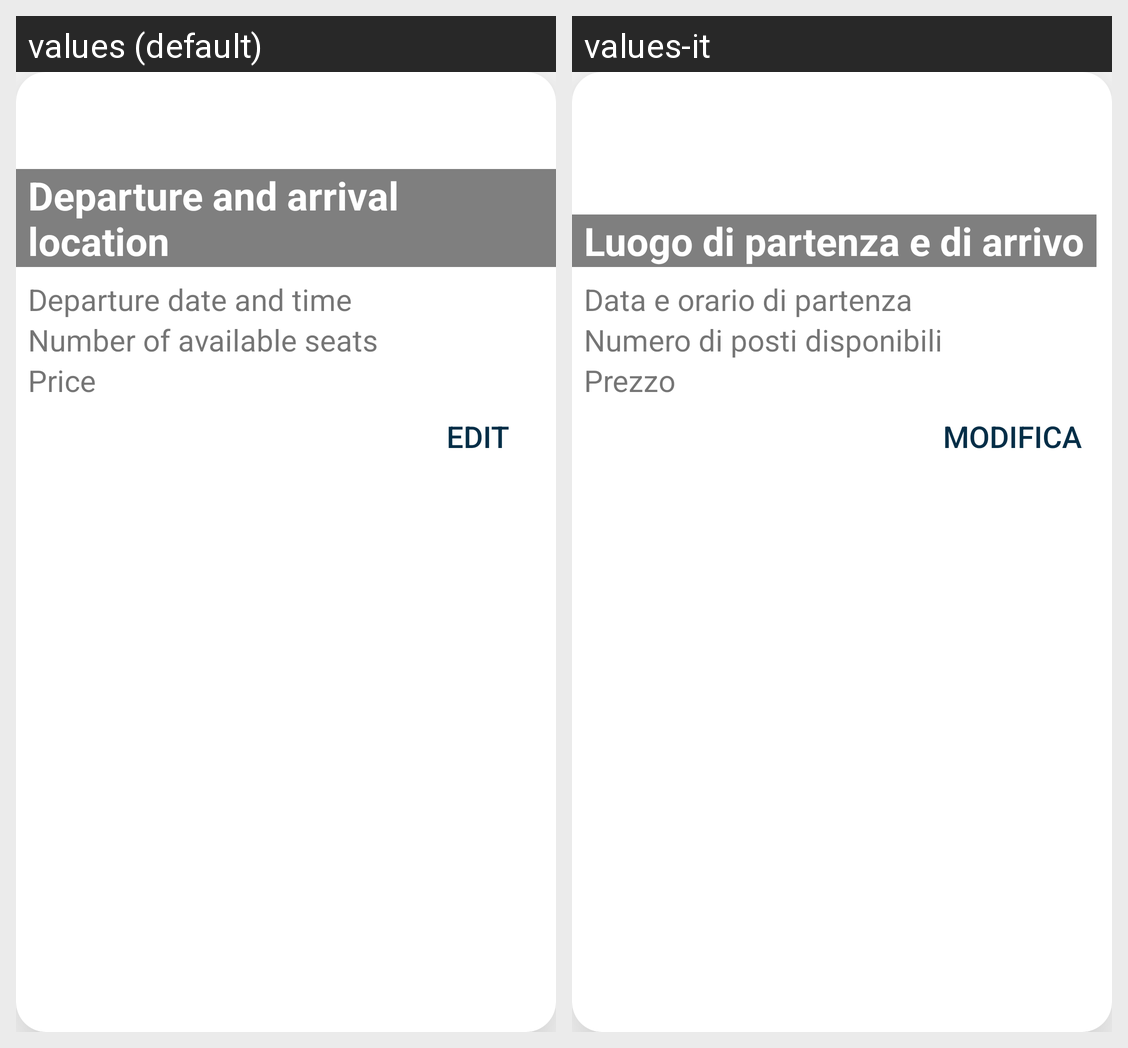

Here is an Android app screen in its default locale and in the app's own translations. Write out the translated-string differences for the strings that appear on this screen.
Android screen res/layout/card_trip_layout.xml rendered under 2 locales, left to right: values (default), values-it. Device: Nexus 5 (rendered at 1080×1920; each locale shown at half size, 540×960, under a caption strip naming it); theme Theme.CarPooling.
Strings drawn on this screen, with the default value and each locale's value (text and hints the layout hard-codes, and strings that could not be matched under every locale, appear in the picture but are not listed):

departure_and_arrival_location
  values: Departure and arrival location
  values-it: Luogo di partenza e di arrivo

departure_date_and_time
  values: Departure date and time
  values-it: Data e orario di partenza

number_of_available_seats
  values: Number of available seats
  values-it: Numero di posti disponibili

price
  values: Price
  values-it: Prezzo

edit
  values: Edit
  values-it: Modifica
